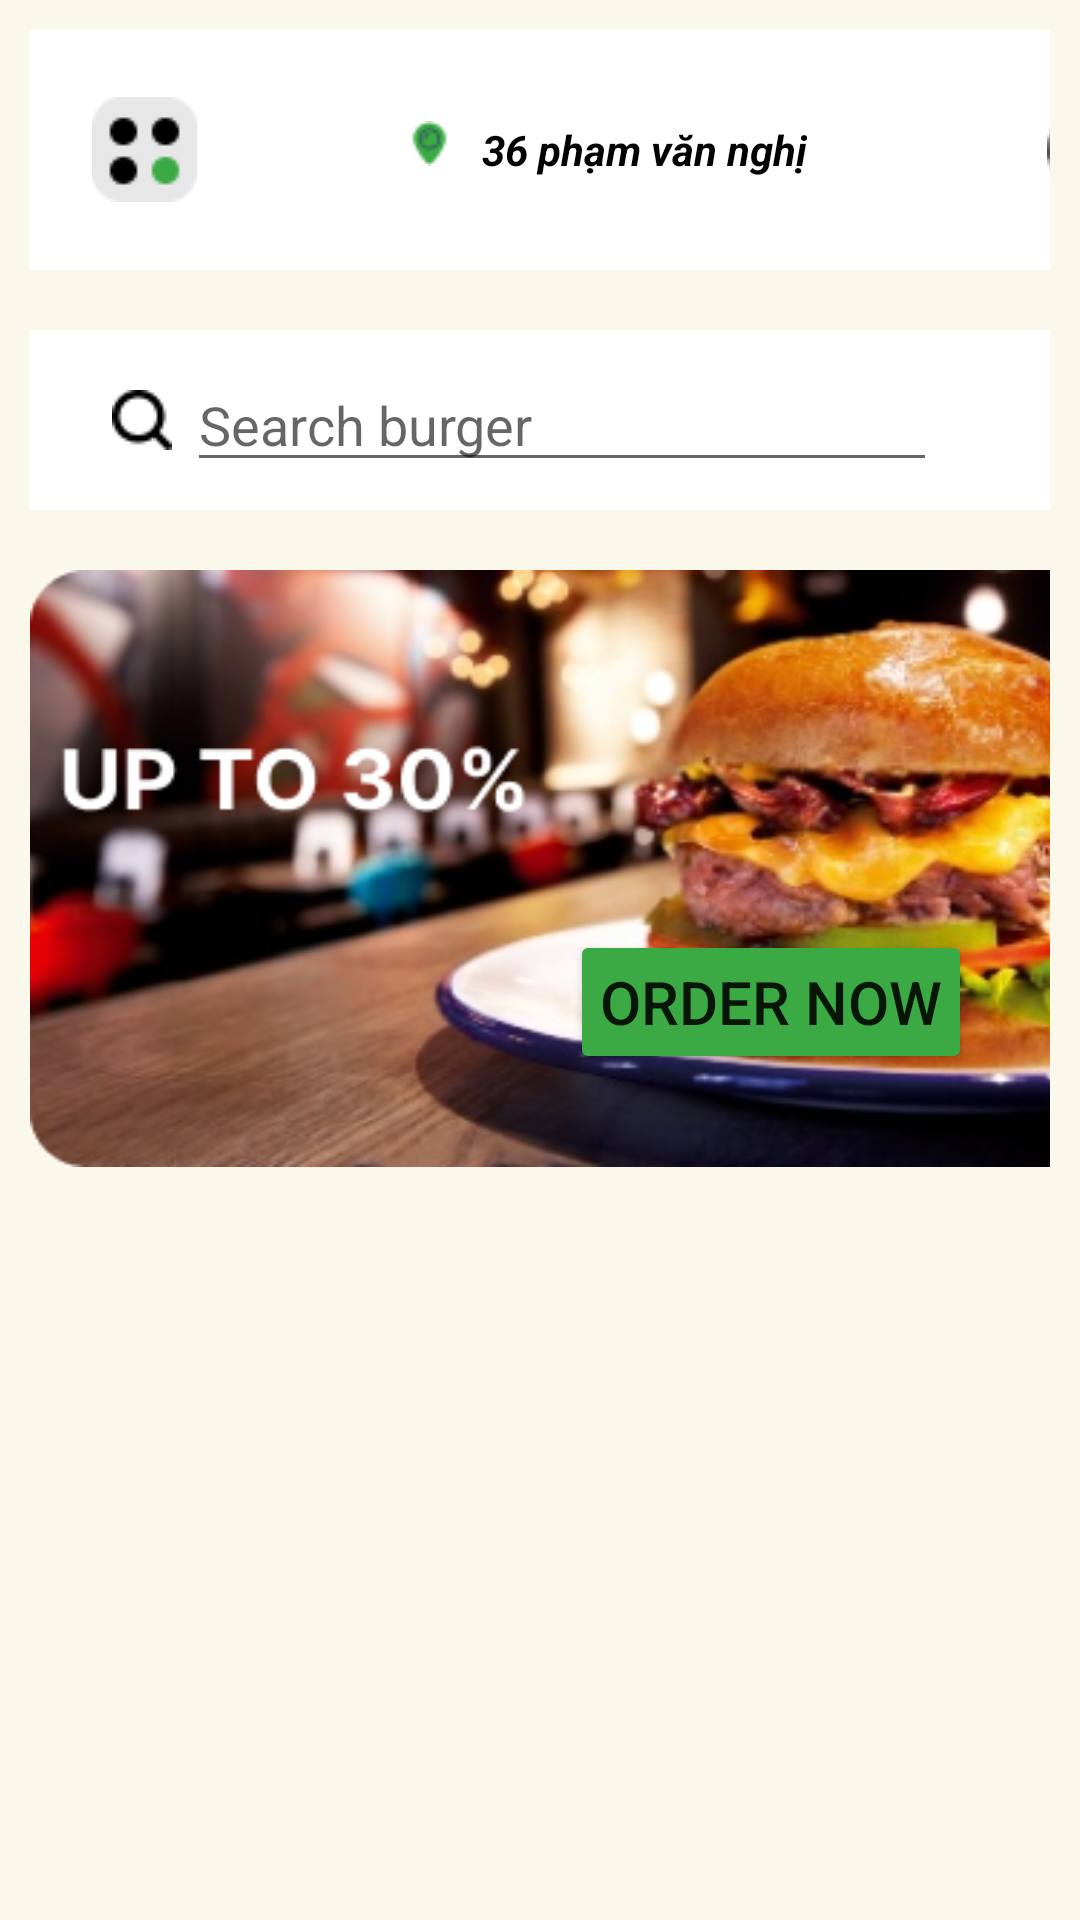

Layout XML and referenced resources for this Android screen:
<!-- AndroidManifest.xml: application theme Theme.Baemax -->
<!-- res/layout/activity_home.xml -->
<?xml version="1.0" encoding="utf-8"?>
<androidx.constraintlayout.widget.ConstraintLayout xmlns:android="http://schemas.android.com/apk/res/android"
    xmlns:app="http://schemas.android.com/apk/res-auto"
    xmlns:tools="http://schemas.android.com/tools"
    android:layout_width="match_parent"
    android:layout_height="match_parent"
    tools:context=".MainActivity"
    android:background="#FAF8EB"
    >
    <ScrollView
        android:layout_width="fill_parent"
        android:layout_height="fill_parent"
        android:stretchColumns="1"
        tools:ignore="MissingConstraints">
        <LinearLayout
            android:layout_width="match_parent"
            android:layout_height="match_parent"
            android:orientation="vertical"
            android:layout_gravity="center_horizontal"
            android:padding="10dp">
            <LinearLayout
                android:id="@+id/linearLayout"
                android:layout_width="390dp"
                android:layout_height="80dp"
                android:background="#fff"
                android:gravity="center"
                android:orientation="horizontal"
                android:padding="10dp"
                android:layout_marginBottom="20dp"
                tools:ignore="MissingConstraints"
                tools:layout_editor_absoluteX="10dp"
                tools:layout_editor_absoluteY="7dp">

                <ImageView
                    android:id="@+id/iconHeader"
                    android:layout_width="wrap_content"
                    android:layout_height="wrap_content"
                    android:scaleType="centerCrop"
                    android:src="@drawable/ic_header"></ImageView>

                <LinearLayout
                    android:layout_width="wrap_content"
                    android:layout_height="wrap_content"
                    android:layout_marginLeft="70dp"
                    android:layout_marginRight="70dp"
                    android:orientation="horizontal">

                    <ImageView
                        android:id="@+id/checkicon"
                        android:layout_width="wrap_content"
                        android:layout_height="wrap_content"
                        android:scaleType="centerCrop"
                        android:src="@drawable/check"></ImageView>

                    <TextView
                        android:id="@+id/text1"
                        android:layout_width="wrap_content"
                        android:layout_height="wrap_content"
                        android:layout_marginLeft="10dp"
                        android:layout_marginRight="10dp"
                        android:text="36 phạm văn nghị"
                        android:textColor="#000"
                        android:textStyle="bold|italic" />
                </LinearLayout>
                <ImageView
                    android:id="@+id/avatar"
                    android:layout_width="wrap_content"
                    android:layout_height="wrap_content"
                    android:scaleType="centerCrop"
                    android:src="@drawable/avatar"></ImageView>
            </LinearLayout>

            <LinearLayout
                android:layout_width="390dp"
                android:layout_height="60dp"
                android:background="@drawable/radius"
                android:gravity="center"
                tools:ignore="MissingConstraints"
                android:layout_marginBottom="20dp"
                tools:layout_editor_absoluteX="10dp"
                tools:layout_editor_absoluteY="107dp">

                <ImageView
                    android:layout_width="wrap_content"
                    android:layout_height="wrap_content"
                    android:src="@drawable/ic_search"></ImageView>

                <EditText
                    android:id="@+id/search"
                    android:layout_width="250dp"
                    android:layout_height="wrap_content"
                    android:layout_marginLeft="5dp"
                    android:layout_marginRight="40dp"
                    android:hint="Search burger" />
                <ImageView
                    android:layout_width="wrap_content"
                    android:layout_height="wrap_content"
                    android:src="@drawable/icon"></ImageView>
            </LinearLayout>
            <RelativeLayout
                android:layout_width="372dp"
                android:layout_height="199dp"
                android:background="@drawable/banner"
                tools:ignore="MissingConstraints"
                android:layout_marginBottom="20dp"
                tools:layout_editor_absoluteX="19dp"
                tools:layout_editor_absoluteY="185dp">

                <Button
                    android:id="@+id/btnOder"
                    android:layout_width="wrap_content"
                    android:layout_height="wrap_content"
                    android:layout_marginLeft="180dp"
                    android:layout_marginTop="120dp"
                    android:backgroundTint="@color/btnColor"
                    android:padding="10dp"
                    android:text="ORDER NOW"
                    android:textSize="20dp" />
            </RelativeLayout>
            <androidx.recyclerview.widget.RecyclerView
                android:id="@+id/rcv_category"
                android:layout_width="match_parent"
                android:layout_height="wrap_content"
                tools:ignore="MissingConstraints" />

            <androidx.recyclerview.widget.RecyclerView
                android:id="@+id/rcv_list"
                android:layout_width="match_parent"
                android:layout_height="wrap_content"
                android:layout_marginTop="10dp"
                tools:ignore="MissingConstraints" />
        </LinearLayout>
    </ScrollView>
</androidx.constraintlayout.widget.ConstraintLayout>
<!-- resources referenced by this layout -->
<resources>
  <color name="btnColor">#3BAA44</color>
  <!-- drawable avatar: jpg bitmap (drawable, 3273 bytes) -->
  <!-- drawable banner: png bitmap (drawable, 160564 bytes) -->
  <!-- drawable check: png bitmap (drawable, 536 bytes) -->
  <!-- drawable ic_header: png bitmap (drawable, 808 bytes) -->
  <!-- drawable ic_search: png bitmap (drawable, 451 bytes) -->
  <!-- drawable icon: png bitmap (drawable, 350 bytes) -->
  <!-- drawable radius (drawable) -->
  <?xml version="1.0" encoding="utf-8"?>
  <shape xmlns:android="http://schemas.android.com/apk/res/android"
      android:shape="rectangle"
      >
      <solid android:color="@color/white"/>
      <corners android:radius="@dimen/_5sdp"/>
  
      <padding android:top="@dimen/_2sdp"
          android:left="@dimen/_2sdp"
          android:right="@dimen/_2sdp"
          android:bottom="@dimen/_2sdp"/>
  </shape>
  <style name="Theme.Baemax" parent="Theme.AppCompat.DayNight.NoActionBar">
          
          <item name="colorPrimary">@color/purple_500</item>
          <item name="colorPrimaryVariant">@color/purple_700</item>
          <item name="colorOnPrimary">@color/white</item>
          
          <item name="colorSecondary">@color/teal_200</item>
          <item name="colorSecondaryVariant">@color/teal_700</item>
          <item name="colorOnSecondary">@color/black</item>
          
          <item name="android:statusBarColor" tools:targetApi="l">?attr/colorPrimaryVariant</item>
          
      </style>
  <color name="white">#FFFFFFFF</color>
  <color name="purple_500">#3BAA44</color>
  <color name="purple_700">#FF3700B3</color>
  <color name="teal_200">#39A843</color>
  <color name="teal_700">#BDED9D</color>
  <color name="black">#FF000000</color>
</resources>
